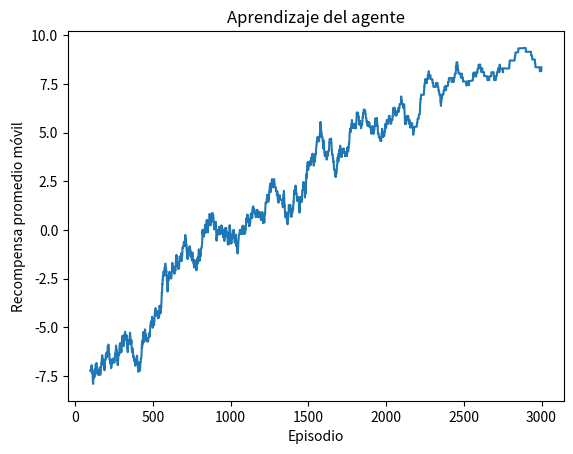

Generate this figure with matplotlib:
from collections import defaultdict
import random
import numpy as np
import pandas as pd
import matplotlib.pyplot as plt

RANDOM_STATE = 42
random.seed(RANDOM_STATE)
np.random.seed(RANDOM_STATE)

ROWS, COLS = 4, 5
START = (3, 0)
GOAL = (0, 4)
GHOST = (1, 3)
WALLS = {(1, 1), (2, 1), (2, 3)}
ACTIONS = ["up", "down", "left", "right"]
DELTA = {"up": (-1, 0), "down": (1, 0), "left": (0, -1), "right": (0, 1)}

def render(state=None):
    symbols = []
    for r in range(ROWS):
        row = []
        for c in range(COLS):
            s = (r, c)
            if s == state: row.append("P")
            elif s == START: row.append("S")
            elif s == GOAL: row.append("G")
            elif s == GHOST: row.append("X")
            elif s in WALLS: row.append("#")
            else: row.append("·")
        symbols.append(row)
    return pd.DataFrame(symbols)

render(START)

def step(state, action):
    """Devuelve next_state, reward, done."""
    dr, dc = DELTA[action]
    candidate = (state[0] + dr, state[1] + dc)

    if not (0 <= candidate[0] < ROWS and 0 <= candidate[1] < COLS):
        candidate = state
    if candidate in WALLS:
        candidate = state

    if candidate == GOAL:
        return candidate, 10.0, True
    if candidate == GHOST:
        return candidate, -10.0, True
    return candidate, -0.1, False

assert step((0, 3), "right") == (GOAL, 10.0, True)
assert step((1, 2), "right") == (GHOST, -10.0, True)
assert step(START, "left")[0] == START
assert step((2, 0), "right")[0] == (2, 0)  # pared
print("Entorno validado.")

Q = defaultdict(float)

def epsilon_greedy(Q, state, epsilon):
    if random.random() < epsilon:
        return random.choice(ACTIONS)
    
    q_vals = [Q[(state, a)] for a in ACTIONS]
    max_q = max(q_vals)
    best_actions = [a for a in ACTIONS if Q[(state, a)] == max_q]
    return random.choice(best_actions)


random.seed(RANDOM_STATE)
Q_test = defaultdict(float, {((3, 0), "right"): 5.0})
assert epsilon_greedy(Q_test, (3, 0), epsilon=0.0) == "right"
assert epsilon_greedy(Q_test, (3, 0), epsilon=1.0) in ACTIONS
print("Pruebas epsilon-greedy superadas.")

def update_q(Q, state, action, reward, next_state, done, alpha, gamma):
    if done:
        target = reward
    else:
        max_q_next = max(Q[(next_state, a)] for a in ACTIONS)
        target = reward + gamma * max_q_next
    
    td_error = target - Q[(state, action)]
    Q[(state, action)] += alpha * td_error
    return Q[(state, action)]


Q_test = defaultdict(float)
update_q(Q_test, (0, 3), "right", 10, GOAL, True, alpha=0.5, gamma=0.9)
assert np.isclose(Q_test[((0, 3), "right")], 5.0)

Q_test = defaultdict(float, {((2, 0), "up"): 2.0})
update_q(Q_test, START, "up", -0.1, (2, 0), False, alpha=0.5, gamma=0.9)
assert np.isclose(Q_test[(START, "up")], 0.85)
print("Pruebas de actualización superadas.")

def train_q_learning(episodes=3000, alpha=0.2, gamma=0.95,
                     epsilon_start=1.0, epsilon_end=0.05,
                     max_steps=100):
    """Entrena el agente Q-learning con decaimiento lineal de epsilon."""
    Q = defaultdict(float)
    episode_rewards = []

    for ep in range(episodes):
        # Decaimiento lineal de epsilon
        if episodes > 1:
            epsilon = epsilon_start - (ep / (episodes - 1)) * (epsilon_start - epsilon_end)
        else:
            epsilon = epsilon_end
            
        state = START
        total_reward = 0.0
        
        for _ in range(max_steps):
            action = epsilon_greedy(Q, state, epsilon)
            next_state, reward, done = step(state, action)
            update_q(Q, state, action, reward, next_state, done, alpha, gamma)
            total_reward += reward
            state = next_state
            if done:
                break
                
        episode_rewards.append(total_reward)

    return Q, episode_rewards


random.seed(RANDOM_STATE)
np.random.seed(RANDOM_STATE)
Q, episode_rewards = train_q_learning()

assert len(episode_rewards) == 3000
print("Promedio primeras 100:", np.mean(episode_rewards[:100]))
print("Promedio últimas 100:", np.mean(episode_rewards[-100:]))

rewards = pd.Series(episode_rewards)
plt.plot(rewards.rolling(100).mean())
plt.xlabel("Episodio")
plt.ylabel("Recompensa promedio móvil")
plt.title("Aprendizaje del agente")
plt.show()

def greedy_policy(Q):
    policy = {}
    for r in range(ROWS):
        for c in range(COLS):
            s = (r, c)
            if s in WALLS or s in {GOAL, GHOST}:
                continue
            q_vals = [Q[(s, a)] for a in ACTIONS]
            max_q = max(q_vals)
            best_actions = [a for a in ACTIONS if Q[(s, a)] == max_q]
            policy[s] = best_actions[0]
    return policy


def show_policy(policy):
    arrows = {"up": "↑", "down": "↓", "left": "←", "right": "→"}
    grid = []
    for r in range(ROWS):
        row = []
        for c in range(COLS):
            s = (r, c)
            if s in WALLS: row.append("#")
            elif s == GOAL: row.append("G")
            elif s == GHOST: row.append("X")
            else: row.append(arrows[policy[s]])
        grid.append(row)
    return pd.DataFrame(grid)

policy = greedy_policy(Q)
show_policy(policy)


def run_greedy_episode(Q, max_steps=30):
    state = START
    trajectory = [state]
    total_reward = 0.0
    
    for _ in range(max_steps):
        q_vals = [Q[(state, a)] for a in ACTIONS]
        max_q = max(q_vals)
        best_actions = [a for a in ACTIONS if Q[(state, a)] == max_q]
        action = best_actions[0]
        
        next_state, reward, done = step(state, action)
        total_reward += reward
        trajectory.append(next_state)
        state = next_state
        if done:
            break
            
    return trajectory, total_reward

trajectory, total_reward = run_greedy_episode(Q)
print("Trayectoria:", trajectory)
print("Recompensa:", total_reward)
assert trajectory[0] == START
assert trajectory[-1] in {GOAL, GHOST}
